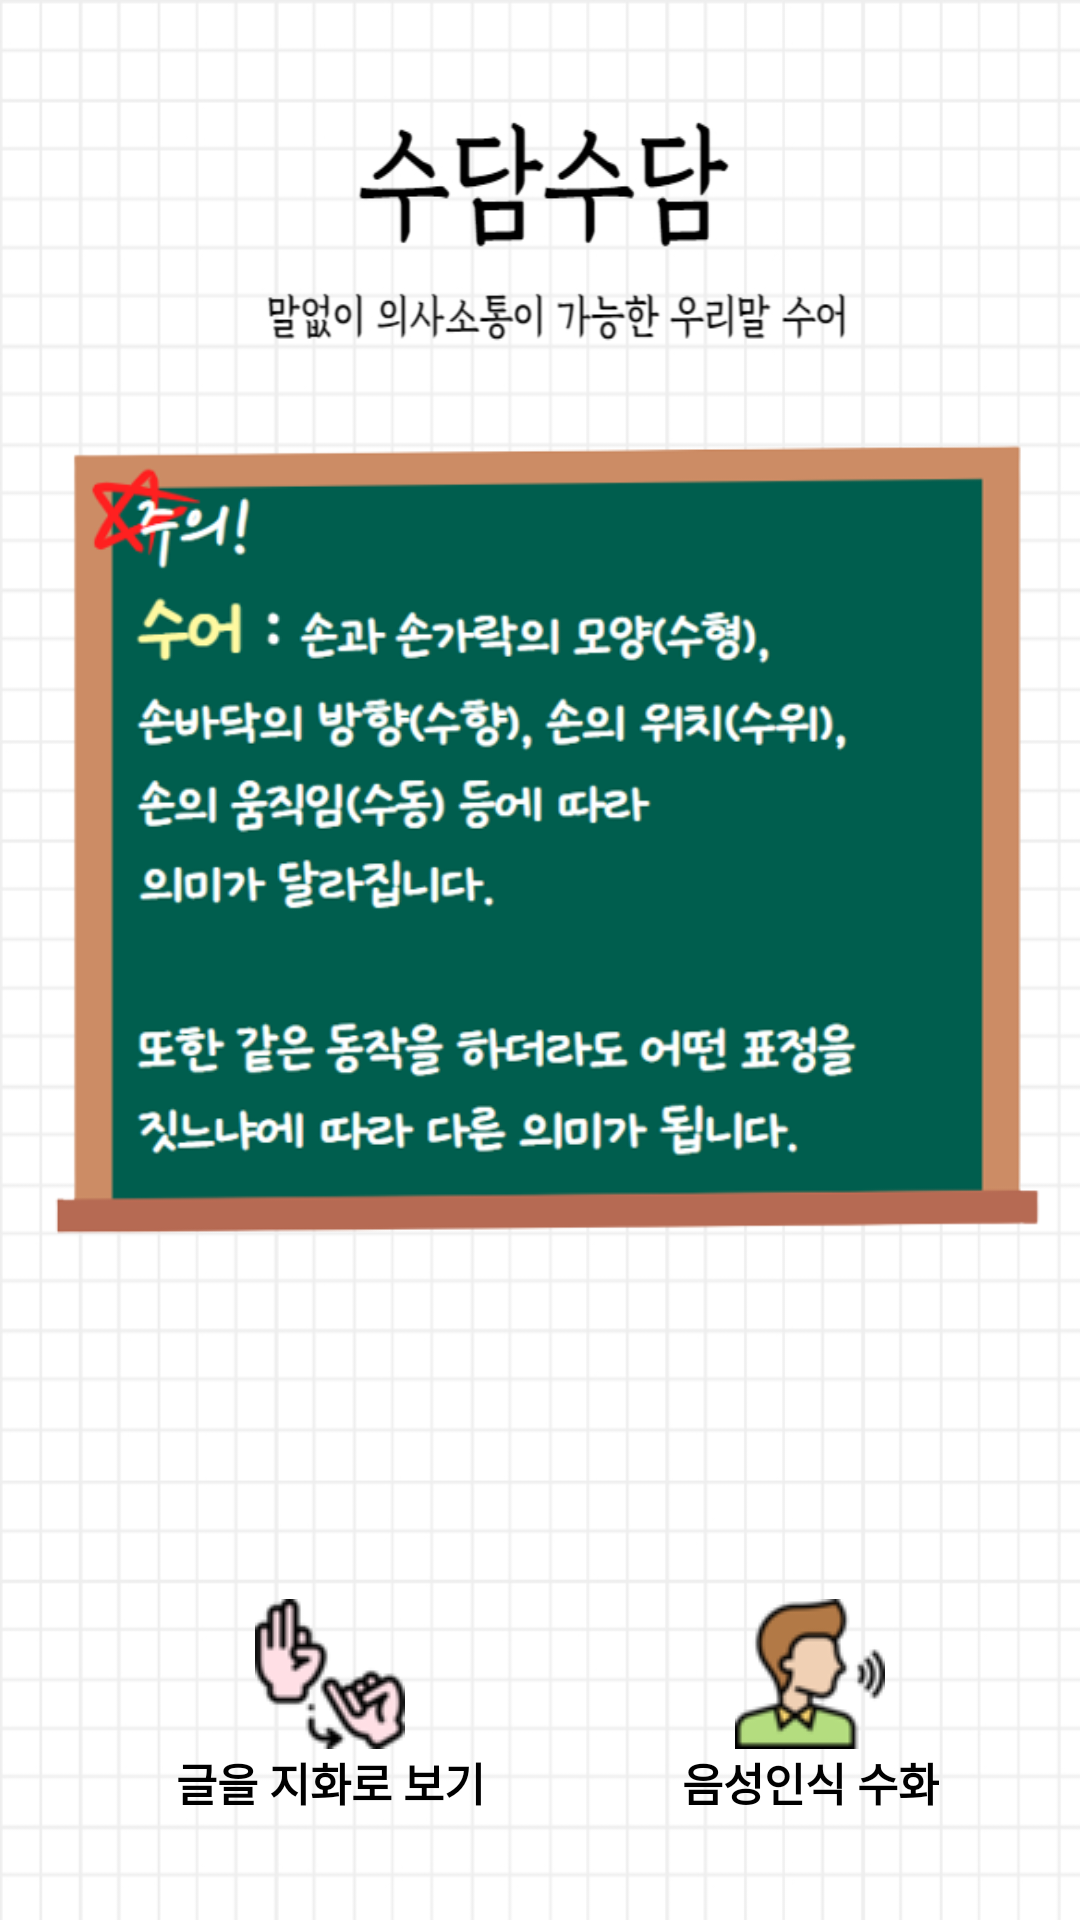

Reconstruct the res/layout file that produces this screen, plus the resources it refers to.
<!-- AndroidManifest.xml: application theme Theme.Graduation1 -->
<!-- res/layout/main_activity.xml -->
<?xml version="1.0" encoding="utf-8"?>
<RelativeLayout xmlns:android="http://schemas.android.com/apk/res/android"
    xmlns:app="http://schemas.android.com/apk/res-auto"
    xmlns:tools="http://schemas.android.com/tools"
    android:id="@+id/main_layout"
    android:layout_width="match_parent"
    android:layout_height="match_parent"
    android:background="@drawable/mainbac">


    <LinearLayout
        android:id="@+id/mainpic"
        android:layout_width="wrap_content"
        android:layout_height="wrap_content"
        android:layout_gravity="center"
        android:layout_marginTop="140dp">
        <ImageView
            android:layout_width="wrap_content"
            android:layout_height="276dp"
            android:layout_gravity="center"
            android:src="@drawable/mainpic"/>
    </LinearLayout>

    
    <GridLayout
        android:layout_width="match_parent"
        android:layout_height="match_parent"
        android:layout_below="@id/mainpic"
        android:layout_marginStart="20dp"
        android:layout_marginEnd="20dp"
        android:layout_marginBottom="20dp"
        android:columnCount="2"
        android:numColumns="2"
        android:rowCount="3">

        

        <androidx.cardview.widget.CardView
            android:id="@+id/jihwaCardView"
            android:layout_width="wrap_content"
            android:layout_height="wrap_content"
            android:layout_row="0"
            android:layout_rowWeight="1"
            android:layout_column="0"
            android:layout_columnWeight="1"
            android:layout_gravity="fill"
            android:layout_margin="15dp"
            android:background="#FFFFFF"
            android:backgroundTint="@android:color/transparent"
            app:cardCornerRadius="100dp"
            app:cardElevation="0dp">

            <LinearLayout
                android:layout_width="wrap_content"
                android:layout_height="wrap_content"
                android:layout_gravity="center_vertical|center_horizontal"
                android:background="@android:color/transparent"
                android:gravity="center"
                android:orientation="vertical">

                <ImageView
                    android:layout_width="wrap_content"
                    android:layout_height="wrap_content"
                    android:src="@drawable/handicon" />

                <TextView
                    android:layout_width="wrap_content"
                    android:layout_height="wrap_content"
                    android:text="글을 지화로 보기"
                    android:textAlignment="center"
                    android:textColor="@color/black"
                    android:textSize="15sp"
                    android:textStyle="bold" />

            </LinearLayout>
        </androidx.cardview.widget.CardView>

        <androidx.cardview.widget.CardView
            android:id="@+id/videoCardView"
            android:layout_width="wrap_content"
            android:layout_height="wrap_content"
            android:layout_row="0"
            android:layout_rowWeight="1"
            android:layout_column="1"
            android:layout_columnWeight="1"
            android:layout_gravity="fill"
            android:layout_margin="15dp"
            android:background="#FFFFFF"
            android:backgroundTint="@android:color/transparent"
            app:cardElevation="0dp">

            <LinearLayout
                android:layout_width="wrap_content"
                android:layout_height="wrap_content"
                android:layout_gravity="center_vertical|center_horizontal"
                android:gravity="center"
                android:orientation="vertical">

                <ImageView
                    android:layout_width="wrap_content"
                    android:layout_height="wrap_content"
                    android:src="@drawable/voiceicon"/>

                <TextView
                    android:layout_width="wrap_content"
                    android:layout_height="wrap_content"
                    android:text="음성인식 수화"
                    android:textAlignment="center"
                    android:textColor="@color/black"
                    android:textSize="15sp"
                    android:textStyle="bold" />

            </LinearLayout>
        </androidx.cardview.widget.CardView>

        <androidx.cardview.widget.CardView
            android:id="@+id/gameCardView"
            android:layout_width="wrap_content"
            android:layout_height="wrap_content"
            android:layout_row="1"
            android:layout_rowWeight="1"
            android:layout_column="0"
            android:layout_columnWeight="1"
            android:layout_gravity="fill"
            android:layout_margin="15dp"
            android:background="#FFFFFF"
            android:backgroundTint="@android:color/transparent"
            app:cardElevation="0dp">

            <LinearLayout
                android:layout_width="wrap_content"
                android:layout_height="wrap_content"
                android:layout_gravity="center_vertical|center_horizontal"
                android:gravity="center"
                android:orientation="vertical">

                <ImageView
                    android:layout_width="wrap_content"
                    android:layout_height="wrap_content"
                    android:src="@drawable/gameicon"/>

                <TextView
                    android:layout_width="wrap_content"
                    android:layout_height="wrap_content"
                    android:text="수어 맞추기 게임"
                    android:textAlignment="center"
                    android:textColor="@color/black"
                    android:textSize="15sp"
                    android:textStyle="bold" />

            </LinearLayout>
        </androidx.cardview.widget.CardView>

        <androidx.cardview.widget.CardView
            android:id="@+id/boardCardView"
            android:layout_width="wrap_content"
            android:layout_height="wrap_content"
            android:layout_row="1"
            android:layout_rowWeight="1"
            android:layout_column="1"
            android:layout_columnWeight="1"
            android:layout_gravity="fill"
            android:layout_margin="15dp"
            android:background="#FFFFFF"
            android:backgroundTint="@android:color/transparent"
            app:cardElevation="0dp">

            <LinearLayout
                android:layout_width="wrap_content"
                android:layout_height="wrap_content"
                android:layout_gravity="center_vertical|center_horizontal"
                android:gravity="center"
                android:orientation="vertical">

                <ImageView
                    android:layout_width="wrap_content"
                    android:layout_height="wrap_content"
                    android:src="@drawable/boardicon"/>

                <TextView
                    android:layout_width="wrap_content"
                    android:layout_height="wrap_content"
                    android:text="메모장"
                    android:textAlignment="center"
                    android:textColor="@color/black"
                    android:textSize="15sp"
                    android:textStyle="bold" />

            </LinearLayout>
        </androidx.cardview.widget.CardView>

        <androidx.cardview.widget.CardView
            android:id="@+id/centerCardView"
            android:layout_width="wrap_content"
            android:layout_height="wrap_content"
            android:layout_row="2"
            android:layout_rowWeight="1"
            android:layout_column="0"
            android:layout_columnWeight="1"
            android:layout_gravity="fill"
            android:layout_margin="15dp"
            android:background="#FFFFFF"
            android:backgroundTint="@android:color/transparent"
            app:cardElevation="0dp">

            <LinearLayout
                android:layout_width="wrap_content"
                android:layout_height="wrap_content"
                android:layout_gravity="center_vertical|center_horizontal"
                android:gravity="center"
                android:orientation="vertical">

                <ImageView
                    android:layout_width="wrap_content"
                    android:layout_height="wrap_content"
                    android:src="@drawable/centericon"/>

                <TextView
                    android:layout_width="wrap_content"
                    android:layout_height="wrap_content"
                    android:text="지역별 수화 통역센터"
                    android:textAlignment="center"
                    android:textColor="@color/black"
                    android:textSize="15sp"
                    android:textStyle="bold" />

            </LinearLayout>

        </androidx.cardview.widget.CardView>

        <androidx.cardview.widget.CardView
            android:id="@+id/dicCardView"
            android:layout_width="wrap_content"
            android:layout_height="wrap_content"
            android:layout_row="2"
            android:layout_rowWeight="1"
            android:layout_column="1"
            android:layout_columnWeight="1"
            android:layout_gravity="fill"
            android:layout_margin="15dp"
            android:background="#FFFFFF"
            android:backgroundTint="@android:color/transparent"
            app:cardElevation="0dp">

            <LinearLayout
                android:layout_width="wrap_content"
                android:layout_height="wrap_content"
                android:layout_gravity="center_vertical|center_horizontal"
                android:gravity="center"
                android:orientation="vertical">

                <ImageView
                    android:layout_width="wrap_content"
                    android:layout_height="wrap_content"
                    android:src="@drawable/dicicon"/>


                <TextView
                    android:layout_width="wrap_content"
                    android:layout_height="wrap_content"
                    android:text="한국 수어 사전"
                    android:textAlignment="center"
                    android:textColor="@color/black"
                    android:textSize="15sp"
                    android:textStyle="bold" />

            </LinearLayout>

        </androidx.cardview.widget.CardView>

    </GridLayout>

</RelativeLayout>
<!-- resources referenced by this layout -->
<resources>
  <!-- drawable boardicon: png bitmap (drawable, 2552 bytes) -->
  <!-- drawable centericon: png bitmap (drawable, 4046 bytes) -->
  <!-- drawable dicicon: png bitmap (drawable, 4275 bytes) -->
  <!-- drawable gameicon: png bitmap (drawable, 3010 bytes) -->
  <!-- drawable handicon: png bitmap (drawable, 3599 bytes) -->
  <!-- drawable mainbac: jpg bitmap (drawable, 142788 bytes) -->
  <!-- drawable mainpic: png bitmap (drawable, 111977 bytes) -->
  <!-- drawable voiceicon: png bitmap (drawable, 3538 bytes) -->
  <style name="Theme.Graduation1" parent="Theme.AppCompat.DayNight.DarkActionBar">
          
          <item name="colorPrimary">@color/purple_500</item>
          <item name="colorPrimaryVariant">@color/purple_700</item>
          <item name="colorOnPrimary">@color/white</item>
          
          <item name="colorSecondary">@color/teal_200</item>
          <item name="colorSecondaryVariant">@color/teal_700</item>
          <item name="colorOnSecondary">@color/black</item>
          
          <item name="android:statusBarColor">?attr/colorPrimaryVariant</item>
          
          <item name="android:windowFullscreen">true</item>
          <item name="windowNoTitle">true</item>
      </style>
  <!-- not gathered from this repository: default colours our renderer supplied (Android Studio template values) -->
  <color name="purple_500">#FF6200EE</color>
  <color name="purple_700">#FF3700B3</color>
  <color name="teal_200">#FF03DAC5</color>
  <color name="teal_700">#FF018786</color>
  <color name="black">#FF000000</color>
  <color name="white">#FFFFFFFF</color>
</resources>
